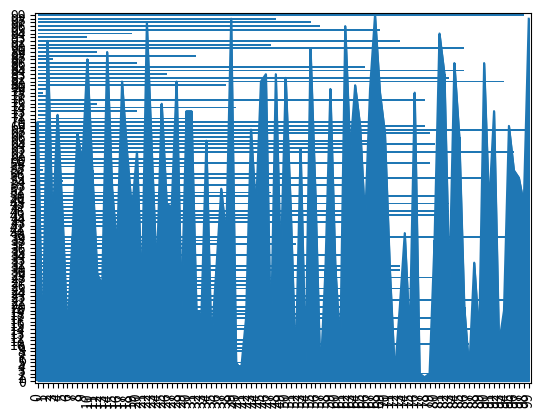
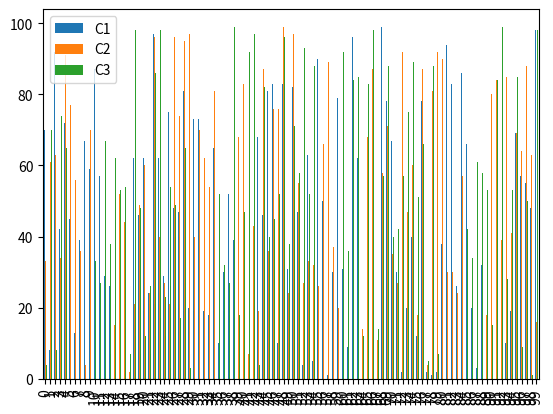
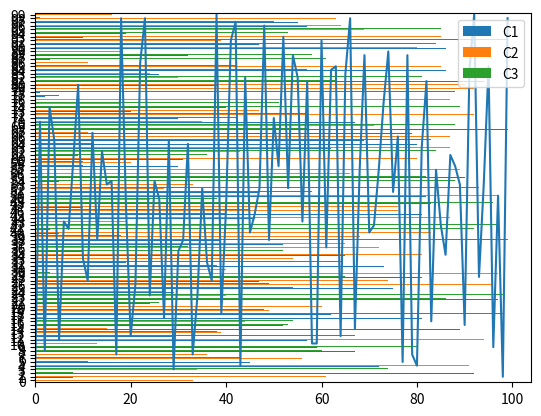
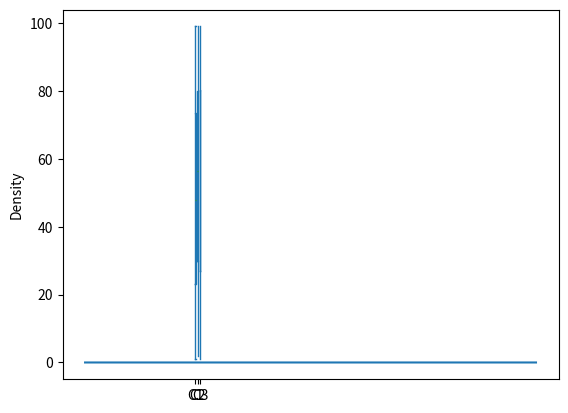
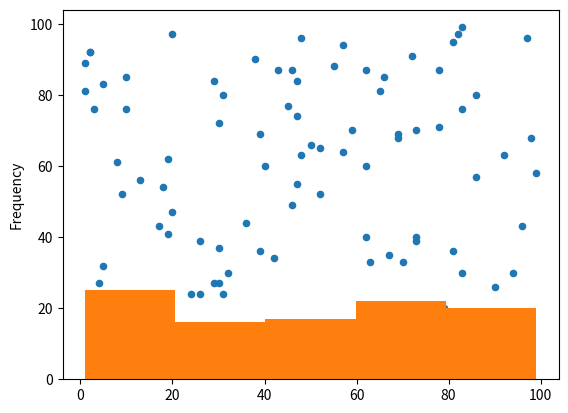

The matplotlib source for these figures, in order:
import numpy as np
import pandas as pd
get_ipython().magic('matplotlib inline')
#to display all graphs inside Jupyter notebook itself
#If not using Jupyter notebook, then use plt.show() to display graph in another windows

df = pd.DataFrame(data=np.random.randint(1,100, (100,3)),
                 columns=['C1','C2','C3'])
# DataFrame with 100 rows * 3 columns

df.head() #Default is 5 rows

df['C1'].plot.area() #Area Graph

df['C1'].plot.bar() #Bar Graph

df['C1'].plot.barh() #Horizontal Bar Graph

df.plot.bar() #Display graph for all columns

df.plot.barh()

df['C3'].plot.line() #Line Graph

df.plot.box() #Box Plot
#Displays average value, maximum distribution line, minimum and maximum value

df['C2'].plot.kde() #Kernel Density

df.head()

df.plot.scatter(x='C1', y='C2')
#Scatter plot
#Horizontal axis is C1, Vertical axis is C2

df['C1'].plot.hist()
#Histogram

df['C1'].plot.hist(bins=5)
#Change bin size

